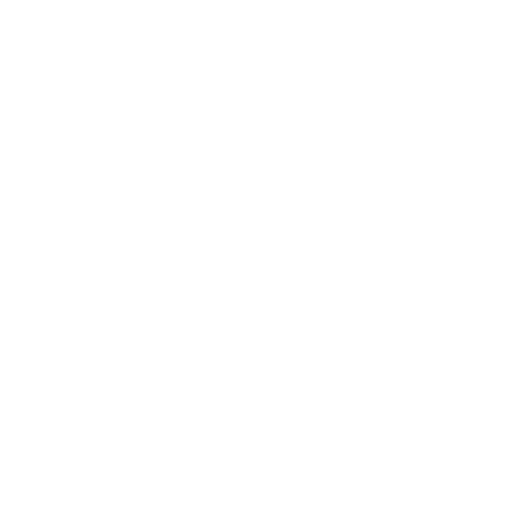
t = 0.00 s
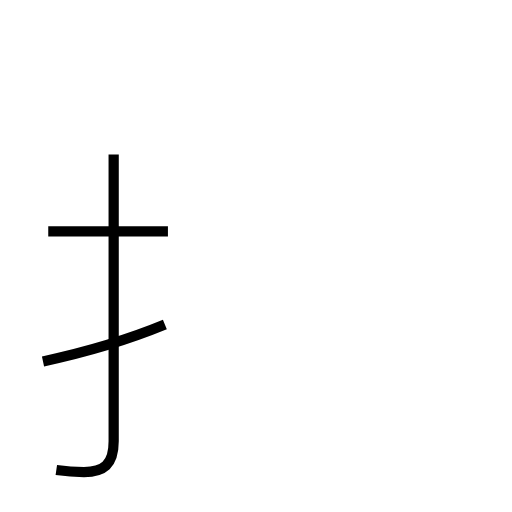
t = 1.79 s
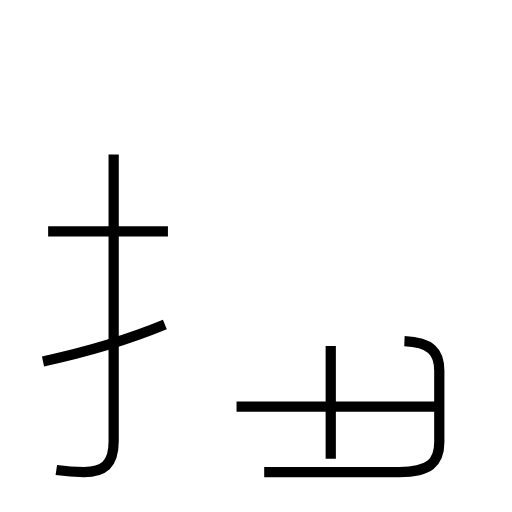
t = 3.64 s
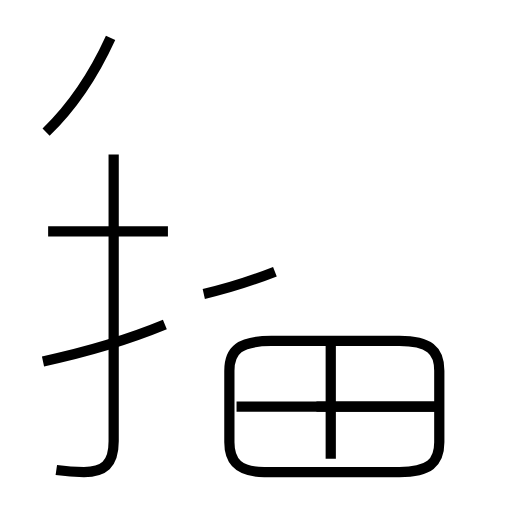
t = 5.49 s
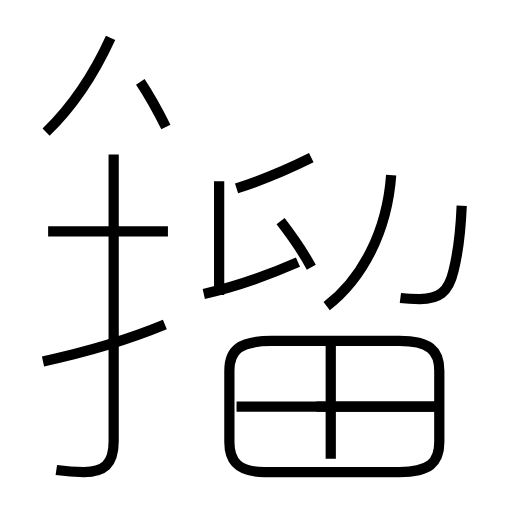
t = 7.28 s
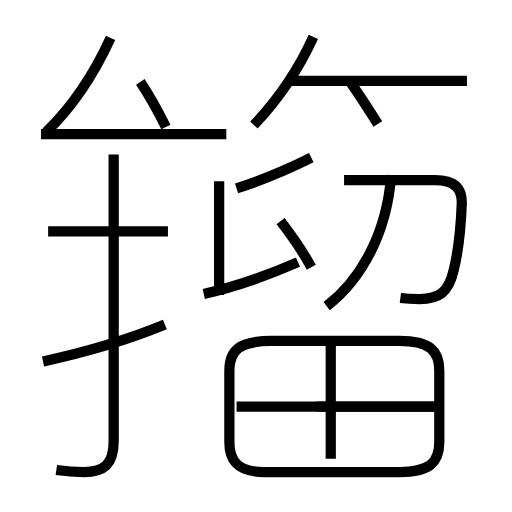
t = 9.20 s

The animated SVG that drew these frames (rendered in a browser with its animation timeline set to each time). Animation: 19 SMIL elements (animate=19); one cycle of 9.20 s.

<?xml version='1.0' encoding='utf-8'?>
<svg viewBox="0.0 -6.0 50.0 50.0" version="1.1" xmlns="http://www.w3.org/2000/svg"><rect x="-1000" y="-1000" width="2000" height="2000" stroke="white" fill="white" /><g style="fill:none;stroke:#000000;stroke-width:1"><path d="M 5.5 1.9 C 6.2 2.0 7.2 2.1 8.2 2.1 C 10.1 2.1 11.1 1.4 11.1 -0.9 L 11.1 -28.9 " transform="translate(0.0 38.0)" stroke-dasharray="35.563559812741936" stroke-dashoffset="35.563559812741936"><animate attributeName="stroke-dashoffset" from="35.563559812741936" to="0" dur="1.066906794382258s" begin="0s" fill="freeze" /></path><path d="M 4.2 -8.7 C 8.4 -9.6 12.7 -10.9 16.1 -12.3 " transform="translate(0.0 38.0)" stroke-dasharray="12.448135426950111" stroke-dashoffset="12.448135426950111"><animate attributeName="stroke-dashoffset" from="12.448135426950111" to="0" dur="0.37344406280850334s" begin="1.066906794382258s" fill="freeze" /></path><path d="M 16.4 -21.4 L 4.7 -21.4 " transform="translate(0.0 38.0)" stroke-dasharray="11.7" stroke-dashoffset="11.7"><animate attributeName="stroke-dashoffset" from="11.7" to="0" dur="0.351s" begin="1.4403508571907615s" fill="freeze" /></path><path d="M 42.9 -4.3 L 23.1 -4.3 " transform="translate(0.0 38.0)" stroke-dasharray="19.799999999999997" stroke-dashoffset="19.799999999999997"><animate attributeName="stroke-dashoffset" from="19.799999999999997" to="0" dur="0.5939999999999999s" begin="1.7913508571907615s" fill="freeze" /></path><path d="M 32.3 0.8 L 32.3 -10.2 " transform="translate(0.0 38.0)" stroke-dasharray="11.0" stroke-dashoffset="11.0"><animate attributeName="stroke-dashoffset" from="11.0" to="0" dur="0.32999999999999996s" begin="2.3853508571907613s" fill="freeze" /></path><path d="M 25.8 2.1 L 39.0 2.1 C 41.9 2.1 42.9 1.2 42.9 -0.8 L 42.9 -7.8 C 42.9 -9.8 41.9 -10.7 39.0 -10.7 L 26.5 -10.7 C 23.4 -10.7 22.4 -9.8 22.4 -7.8 L 22.4 -0.8 C 22.4 1.2 23.4 2.1 25.8 2.1 Z " transform="translate(0.0 38.0)" stroke-dasharray="61.92227435902197" stroke-dashoffset="61.92227435902197"><animate attributeName="stroke-dashoffset" from="61.92227435902197" to="0" dur="1.857668230770659s" begin="2.7153508571907614s" fill="freeze" /></path><path d="M 4.5 -31.1 C 7.0 -33.5 9.2 -36.8 10.8 -40.3 " transform="translate(0.0 38.0)" stroke-dasharray="11.213702370615454" stroke-dashoffset="11.213702370615454"><animate attributeName="stroke-dashoffset" from="11.213702370615454" to="0" dur="0.33641107111846363s" begin="4.57301908796142s" fill="freeze" /></path><path d="M 30.9 -4.3 L 43.0 -4.3 " transform="translate(0.0 38.0)" stroke-dasharray="12.100000000000001" stroke-dashoffset="12.100000000000001"><animate attributeName="stroke-dashoffset" from="12.100000000000001" to="0" dur="0.36300000000000004s" begin="4.909430159079884s" fill="freeze" /></path><path d="M 19.9 -15.3 C 22.6 -15.9 25.9 -17.0 29.1 -18.4 " transform="translate(0.0 38.0)" stroke-dasharray="9.72236349250668" stroke-dashoffset="9.72236349250668"><animate attributeName="stroke-dashoffset" from="9.72236349250668" to="0" dur="0.2916709047752004s" begin="5.272430159079884s" fill="freeze" /></path><path d="M 30.4 -17.9 C 29.6 -19.4 28.4 -21.1 27.4 -22.4 " transform="translate(0.0 38.0)" stroke-dasharray="5.413946368512318" stroke-dashoffset="5.413946368512318"><animate attributeName="stroke-dashoffset" from="5.413946368512318" to="0" dur="0.16241839105536954s" begin="5.564101063855085s" fill="freeze" /></path><path d="M 16.2 -31.6 C 15.4 -33.2 14.7 -34.5 13.7 -36.0 " transform="translate(0.0 38.0)" stroke-dasharray="5.064284664719939" stroke-dashoffset="5.064284664719939"><animate attributeName="stroke-dashoffset" from="5.064284664719939" to="0" dur="0.15192853994159816s" begin="5.726519454910454s" fill="freeze" /></path><path d="M 21.4 -15.2 L 21.4 -26.3 " transform="translate(0.0 38.0)" stroke-dasharray="11.100000000000001" stroke-dashoffset="11.100000000000001"><animate attributeName="stroke-dashoffset" from="11.100000000000001" to="0" dur="0.333s" begin="5.878447994852052s" fill="freeze" /></path><path d="M 30.4 -28.6 C 28.4 -27.6 25.6 -26.4 23.1 -25.6 " transform="translate(0.0 38.0)" stroke-dasharray="7.8993351174046404" stroke-dashoffset="7.8993351174046404"><animate attributeName="stroke-dashoffset" from="7.8993351174046404" to="0" dur="0.23698005352213922s" begin="6.211447994852052s" fill="freeze" /></path><path d="M 31.9 -14.1 C 35.4 -16.8 37.8 -21.4 38.2 -26.9 " transform="translate(0.0 38.0)" stroke-dasharray="14.689635265444865" stroke-dashoffset="14.689635265444865"><animate attributeName="stroke-dashoffset" from="14.689635265444865" to="0" dur="0.44068905796334595s" begin="6.448428048374192s" fill="freeze" /></path><path d="M 39.1 -14.9 C 39.9 -14.8 40.4 -14.8 41.0 -14.8 C 42.8 -14.8 43.8 -15.4 44.3 -17.6 C 44.8 -19.6 45.0 -21.6 45.1 -24.2 C 45.1 -25.5 44.5 -26.4 42.5 -26.4 L 33.6 -26.4 " transform="translate(0.0 38.0)" stroke-dasharray="26.200766671018396" stroke-dashoffset="26.200766671018396"><animate attributeName="stroke-dashoffset" from="26.200766671018396" to="0" dur="0.7860230001305518s" begin="6.889117106337538s" fill="freeze" /></path><path d="M 24.8 -31.8 C 26.9 -34.0 29.1 -37.1 30.6 -40.4 " transform="translate(0.0 38.0)" stroke-dasharray="10.418640344302293" stroke-dashoffset="10.418640344302293"><animate attributeName="stroke-dashoffset" from="10.418640344302293" to="0" dur="0.3125592103290688s" begin="7.675140106468089s" fill="freeze" /></path><path d="M 36.9 -31.9 C 36.2 -33.0 35.2 -34.6 34.2 -36.0 " transform="translate(0.0 38.0)" stroke-dasharray="4.909819617086179" stroke-dashoffset="4.909819617086179"><animate attributeName="stroke-dashoffset" from="4.909819617086179" to="0" dur="0.14729458851258537s" begin="7.987699316797158s" fill="freeze" /></path><path d="M 45.6 -36.1 L 28.1 -36.1 " transform="translate(0.0 38.0)" stroke-dasharray="17.5" stroke-dashoffset="17.5"><animate attributeName="stroke-dashoffset" from="17.5" to="0" dur="0.525s" begin="8.134993905309743s" fill="freeze" /></path><path d="M 4.0 -30.9 L 22.1 -30.9" transform="translate(0.0 38.0)" stroke-dasharray="18.1" stroke-dashoffset="18.1"><animate attributeName="stroke-dashoffset" from="18.1" to="0" dur="0.543s" begin="8.659993905309744s" fill="freeze" /></path></g></svg>
